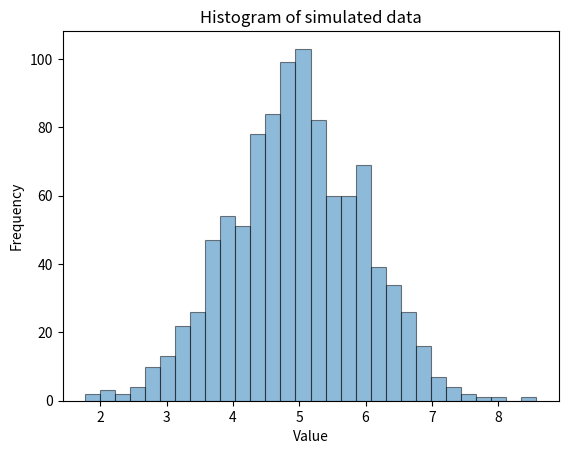
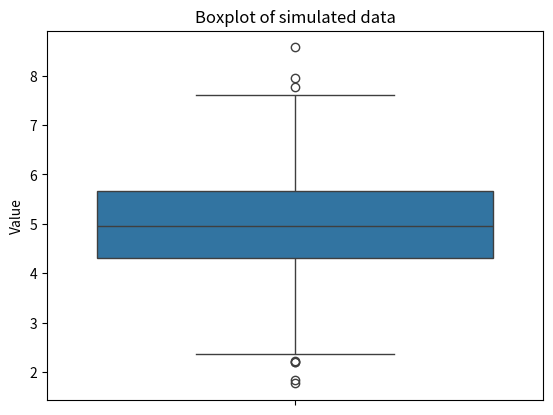
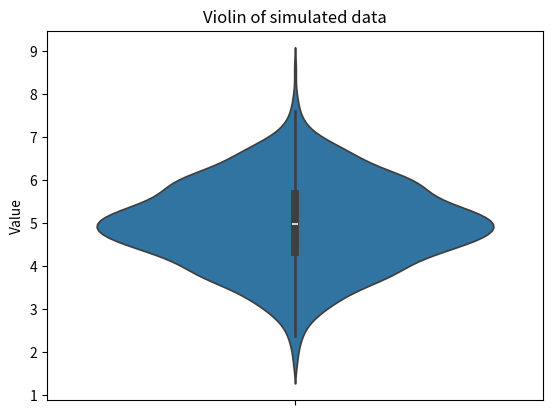

Here is the Python script that generated these plots, in order:
# Example of statistics and probability
import numpy as np
import seaborn as sns
import matplotlib.pyplot as plt

# Random seed
np.random.seed(123)
# Simulate some data
data = np.random.normal(loc=5, scale=1, size=1000)

# Plot data as histogram
plt.figure()
plt.hist(data, bins = 30, alpha = 0.5, edgecolor = "black", linewidth =0.8)
plt.title("Histogram of simulated data")
plt.xlabel("Value")
plt.ylabel("Frequency")
plt.savefig("data_hisotgram.png")

# Plot data as box plot
plt.figure()
sns.boxplot(data)
plt.title("Boxplot of simulated data")
plt.ylabel("Value")
plt.savefig("data_boxplot.png")

# Plot data as violin
plt.figure()
sns.violinplot(data)
plt.title("Violin of simulated data")
plt.ylabel("Value")
plt.savefig("data_violin.png")

# Manual calculation of mean value
def compute_mean(x):
    return sum(x)/len(x)

mean_manual= compute_mean(data)
mean_np = np.mean(data)
print("Mean manual: ", mean_manual)
print("Mean numpy: ", mean_np)

# Manual calculation of variance
def compute_variance(x):
    mean=compute_mean(x)
    squared_diffs= [(x_i-mean_val)**2 for x_i in data]
